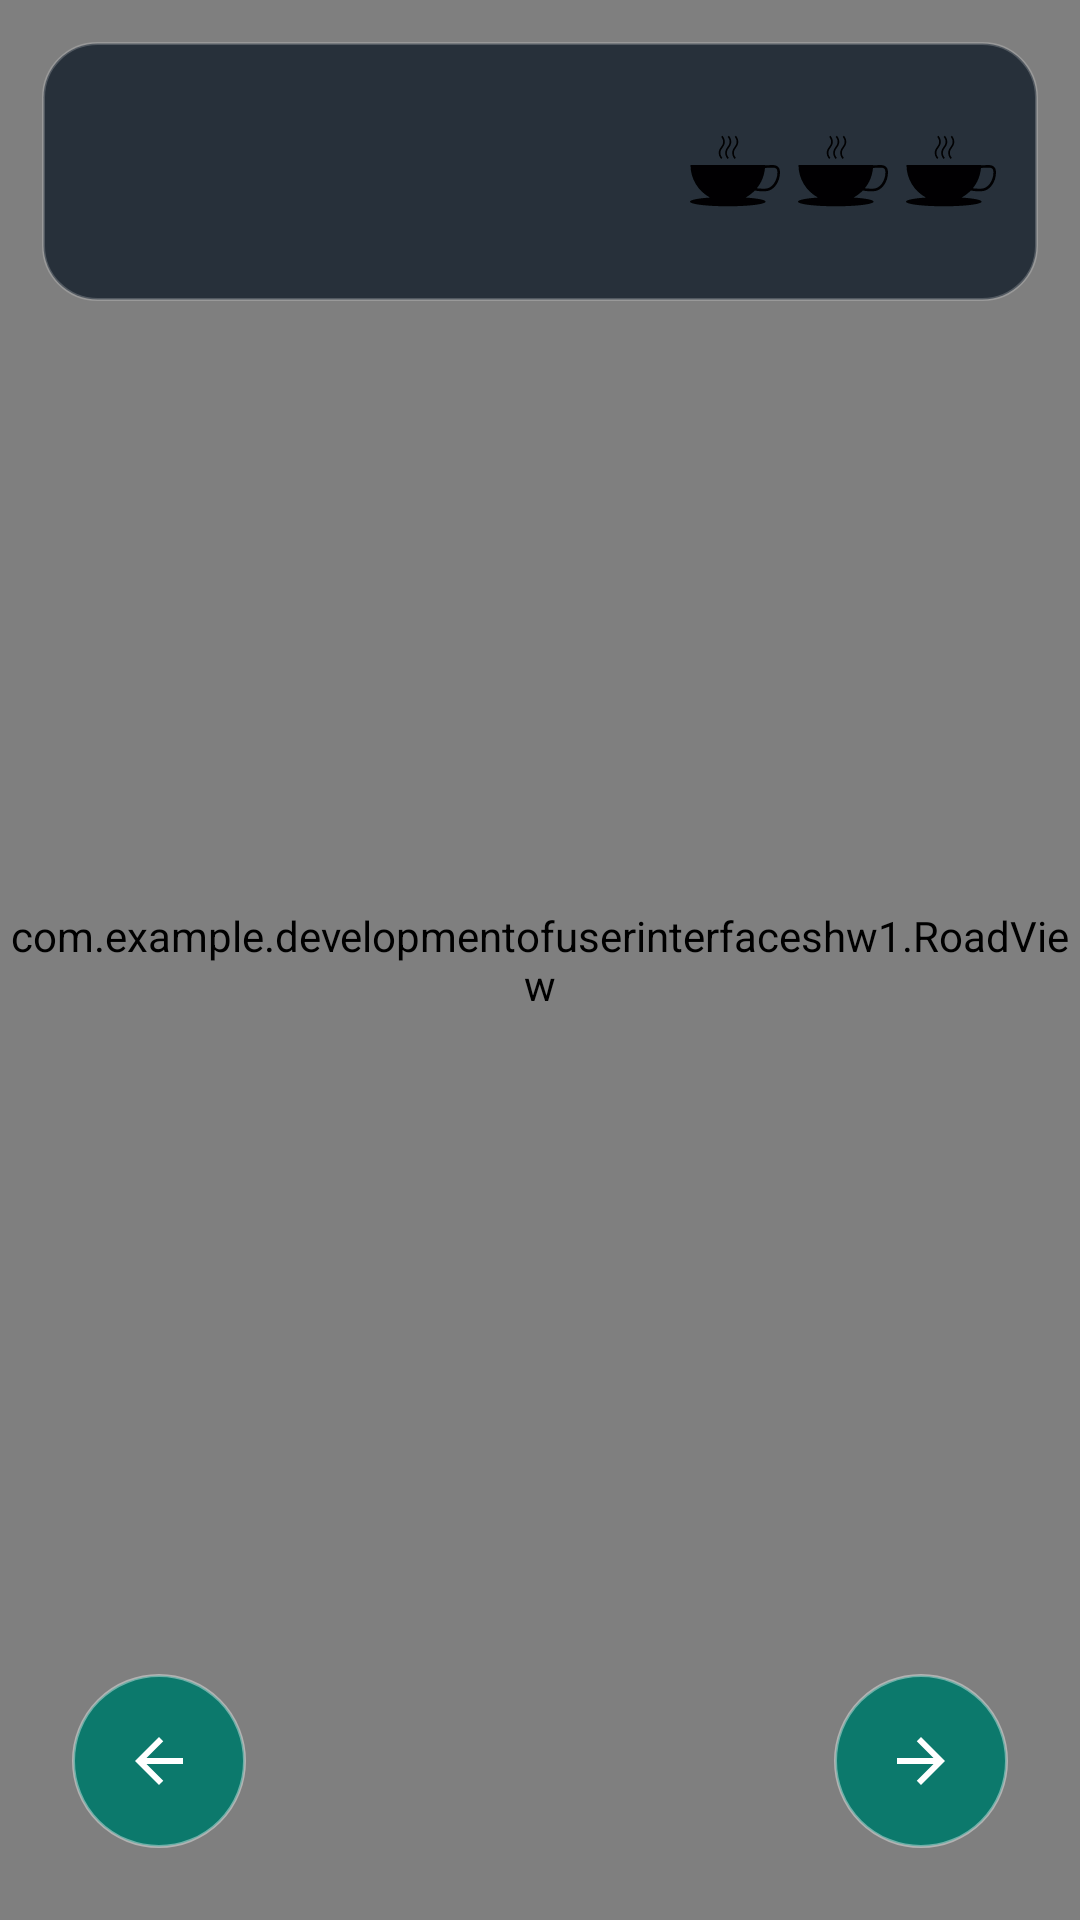

Write the Android layout XML for this screen, with the resource values it uses.
<!-- AndroidManifest.xml: application theme Theme.DevelopmentOfUserInterfacesHW1 -->
<!-- res/layout/activity_game.xml -->
<?xml version="1.0" encoding="utf-8"?>
<androidx.constraintlayout.widget.ConstraintLayout
    xmlns:android="http://schemas.android.com/apk/res/android"
    xmlns:app="http://schemas.android.com/apk/res-auto"
    xmlns:tools="http://schemas.android.com/tools"
    android:id="@+id/gameRoot"
    android:layout_width="match_parent"
    android:layout_height="match_parent"
    android:background="@color/road_dark"
    tools:context=".GameActivity">

    <com.example.developmentofuserinterfaceshw1.RoadView
        android:id="@+id/roadBackground"
        android:layout_width="0dp"
        android:layout_height="0dp"
        app:layout_constraintBottom_toBottomOf="parent"
        app:layout_constraintEnd_toEndOf="parent"
        app:layout_constraintStart_toStartOf="parent"
        app:layout_constraintTop_toTopOf="parent" />

    <LinearLayout
        android:id="@+id/gameMatrix"
        android:layout_width="0dp"
        android:layout_height="0dp"
        android:layout_marginStart="@dimen/road_side_inset"
        android:layout_marginEnd="@dimen/road_side_inset"
        android:background="@android:color/transparent"
        android:clipChildren="false"
        android:clipToPadding="false"
        android:orientation="vertical"
        app:layout_constraintBottom_toBottomOf="parent"
        app:layout_constraintEnd_toEndOf="parent"
        app:layout_constraintStart_toStartOf="parent"
        app:layout_constraintTop_toTopOf="parent" />

    <View
        android:id="@+id/crashOverlay"
        android:layout_width="0dp"
        android:layout_height="0dp"
        android:background="@color/crash_red"
        android:clickable="false"
        android:focusable="false"
        android:visibility="invisible"
        app:layout_constraintBottom_toBottomOf="parent"
        app:layout_constraintEnd_toEndOf="parent"
        app:layout_constraintStart_toStartOf="parent"
        app:layout_constraintTop_toTopOf="parent" />

    <LinearLayout
        android:id="@+id/gameStats"
        android:layout_width="0dp"
        android:layout_height="wrap_content"
        android:layout_marginStart="14dp"
        android:layout_marginTop="14dp"
        android:layout_marginEnd="14dp"
        android:background="@drawable/stats_background"
        android:elevation="8dp"
        android:gravity="center_vertical"
        android:orientation="horizontal"
        android:paddingStart="14dp"
        android:paddingTop="10dp"
        android:paddingEnd="14dp"
        android:paddingBottom="10dp"
        app:layout_constraintEnd_toEndOf="parent"
        app:layout_constraintStart_toStartOf="parent"
        app:layout_constraintTop_toTopOf="parent">

        <LinearLayout
            android:layout_width="0dp"
            android:layout_height="wrap_content"
            android:layout_weight="1"
            android:orientation="vertical">

            <TextView
                android:id="@+id/modeText"
                android:layout_width="wrap_content"
                android:layout_height="wrap_content"
                android:textColor="@color/text_light"
                android:textSize="14sp"
                android:textStyle="bold"
                tools:text="Button mode - slow" />

            <TextView
                android:id="@+id/scoreText"
                android:layout_width="wrap_content"
                android:layout_height="wrap_content"
                android:layout_marginTop="2dp"
                android:textColor="@color/text_light"
                android:textSize="16sp"
                android:textStyle="bold"
                tools:text="Score: 0" />

            <TextView
                android:id="@+id/distanceText"
                android:layout_width="wrap_content"
                android:layout_height="wrap_content"
                android:layout_marginTop="2dp"
                android:textColor="@color/text_light"
                android:textSize="16sp"
                android:textStyle="bold"
                tools:text="Distance: 0 m" />
        </LinearLayout>

        <ImageView
            android:id="@+id/life1"
            android:layout_width="30dp"
            android:layout_height="30dp"
            android:layout_marginEnd="6dp"
            android:contentDescription="@string/life"
            app:srcCompat="@drawable/coffee_cup" />

        <ImageView
            android:id="@+id/life2"
            android:layout_width="30dp"
            android:layout_height="30dp"
            android:layout_marginEnd="6dp"
            android:contentDescription="@string/life"
            app:srcCompat="@drawable/coffee_cup" />

        <ImageView
            android:id="@+id/life3"
            android:layout_width="30dp"
            android:layout_height="30dp"
            android:contentDescription="@string/life"
            app:srcCompat="@drawable/coffee_cup" />
    </LinearLayout>

    <ImageButton
        android:id="@+id/leftButton"
        android:layout_width="58dp"
        android:layout_height="58dp"
        android:layout_marginStart="24dp"
        android:layout_marginBottom="24dp"
        android:background="@drawable/circle_button_background"
        android:contentDescription="@string/move_left"
        android:elevation="8dp"
        android:padding="14dp"
        app:layout_constraintBottom_toBottomOf="parent"
        app:layout_constraintStart_toStartOf="parent"
        app:srcCompat="@drawable/left_arrow_movement"
        app:tint="@color/text_light" />

    <ImageButton
        android:id="@+id/rightButton"
        android:layout_width="58dp"
        android:layout_height="58dp"
        android:layout_marginEnd="24dp"
        android:layout_marginBottom="24dp"
        android:background="@drawable/circle_button_background"
        android:contentDescription="@string/move_right"
        android:elevation="8dp"
        android:padding="14dp"
        app:layout_constraintBottom_toBottomOf="parent"
        app:layout_constraintEnd_toEndOf="parent"
        app:srcCompat="@drawable/right_arrow_movement"
        app:tint="@color/text_light" />

    <TextView
        android:id="@+id/countdownText"
        android:layout_width="wrap_content"
        android:layout_height="wrap_content"
        android:textColor="@color/crash_red"
        android:textSize="58sp"
        android:shadowColor="#66000000"
        android:shadowDx="0"
        android:shadowDy="3"
        android:shadowRadius="8"
        android:textStyle="bold"
        android:visibility="invisible"
        app:layout_constraintBottom_toBottomOf="parent"
        app:layout_constraintEnd_toEndOf="parent"
        app:layout_constraintStart_toStartOf="parent"
        app:layout_constraintTop_toTopOf="parent"
        tools:text="3" />

    <TextView
        android:id="@+id/gameOverText"
        android:layout_width="wrap_content"
        android:layout_height="wrap_content"
        android:text="@string/game_over"
        android:textColor="@color/text_light"
        android:textSize="42sp"
        android:shadowColor="#99000000"
        android:shadowDx="0"
        android:shadowDy="4"
        android:shadowRadius="10"
        android:textStyle="bold"
        android:visibility="invisible"
        app:layout_constraintBottom_toTopOf="@id/gameOverActions"
        app:layout_constraintEnd_toEndOf="parent"
        app:layout_constraintStart_toStartOf="parent"
        app:layout_constraintTop_toTopOf="parent"
        app:layout_constraintVertical_chainStyle="packed" />

    <LinearLayout
        android:id="@+id/gameOverActions"
        android:layout_width="0dp"
        android:layout_height="wrap_content"
        android:layout_marginStart="32dp"
        android:layout_marginTop="18dp"
        android:layout_marginEnd="32dp"
        android:background="@drawable/menu_panel_background"
        android:gravity="center"
        android:orientation="vertical"
        android:padding="18dp"
        android:visibility="invisible"
        app:layout_constraintBottom_toBottomOf="parent"
        app:layout_constraintEnd_toEndOf="parent"
        app:layout_constraintStart_toStartOf="parent"
        app:layout_constraintTop_toBottomOf="@id/gameOverText">

        <com.google.android.material.button.MaterialButton
            android:id="@+id/restartButton"
            android:layout_width="match_parent"
            android:layout_height="52dp"
            android:text="@string/start_again"
            android:textColor="@color/text_light"
            app:backgroundTint="@color/primary_teal"
            app:cornerRadius="16dp" />

        <com.google.android.material.button.MaterialButton
            android:id="@+id/highScoresButton"
            android:layout_width="match_parent"
            android:layout_height="52dp"
            android:layout_marginTop="8dp"
            android:text="@string/high_scores"
            android:textColor="@color/text_dark"
            app:backgroundTint="@color/surface_light"
            app:cornerRadius="16dp"
            app:strokeColor="#B8D6D0"
            app:strokeWidth="1dp" />

        <com.google.android.material.button.MaterialButton
            android:id="@+id/menuButton"
            android:layout_width="match_parent"
            android:layout_height="52dp"
            android:layout_marginTop="8dp"
            android:text="@string/main_menu"
            android:textColor="@color/text_dark"
            app:backgroundTint="@color/surface_light"
            app:cornerRadius="16dp"
            app:strokeColor="#B8D6D0"
            app:strokeWidth="1dp" />
    </LinearLayout>

</androidx.constraintlayout.widget.ConstraintLayout>
<!-- resources referenced by this layout -->
<resources>
  <color name="crash_red">#E53935</color>
  <color name="primary_teal">#00796B</color>
  <color name="road_dark">#2D3135</color>
  <color name="surface_light">#FDFEFE</color>
  <color name="text_dark">#1F2933</color>
  <color name="text_light">#FFFFFFFF</color>
  <dimen name="road_side_inset">12dp</dimen>
  <!-- drawable circle_button_background (drawable) -->
  <?xml version="1.0" encoding="utf-8"?>
  <shape xmlns:android="http://schemas.android.com/apk/res/android"
      android:shape="oval">
  
      <solid android:color="#E600796B" />
      <stroke
          android:width="1dp"
          android:color="#66FFFFFF" />
  
  </shape>
  <!-- drawable left_arrow_movement (drawable) -->
  <?xml version="1.0" encoding="utf-8"?>
  <vector xmlns:android="http://schemas.android.com/apk/res/android"
      android:width="24dp"
      android:height="24dp"
      android:viewportWidth="24"
      android:viewportHeight="24">
  
      <path
          android:fillColor="#FFFFFF"
          android:pathData="M20,11H7.83l5.59,-5.59L12,4l-8,8l8,8l1.42,-1.41L7.83,13H20v-2z" />
  
  </vector>
  <!-- drawable menu_panel_background (drawable) -->
  <?xml version="1.0" encoding="utf-8"?>
  <shape xmlns:android="http://schemas.android.com/apk/res/android">
      <solid android:color="#F2FFFFFF" />
      <corners android:radius="24dp" />
      <stroke
          android:width="1dp"
          android:color="#D6E4E0" />
      <padding
          android:bottom="22dp"
          android:left="22dp"
          android:right="22dp"
          android:top="22dp" />
  </shape>
  <!-- drawable right_arrow_movement (drawable) -->
  <?xml version="1.0" encoding="utf-8"?>
  <vector xmlns:android="http://schemas.android.com/apk/res/android"
      android:width="24dp"
      android:height="24dp"
      android:viewportWidth="24"
      android:viewportHeight="24">
  
      <path
          android:fillColor="#FFFFFF"
          android:pathData="M12,4l-1.41,1.41L16.17,11H4v2h12.17l-5.58,5.59L12,20l8,-8z" />
  </vector>
  <!-- drawable stats_background (drawable) -->
  <?xml version="1.0" encoding="utf-8"?>
  <shape xmlns:android="http://schemas.android.com/apk/res/android">
      <solid android:color="#E61F2933" />
      <corners android:radius="18dp" />
      <stroke
          android:width="1dp"
          android:color="#33FFFFFF" />
      <padding
          android:bottom="10dp"
          android:left="14dp"
          android:right="14dp"
          android:top="10dp" />
  </shape>
  <string name="game_over">GAME OVER</string>
  <string name="high_scores">High Scores</string>
  <string name="life">Life</string>
  <string name="main_menu">Main Menu</string>
  <string name="move_left">Move left</string>
  <string name="move_right">Move right</string>
  <string name="start_again">Start Again</string>
  <style name="Theme.DevelopmentOfUserInterfacesHW1" parent="Base.Theme.DevelopmentOfUserInterfacesHW1" />
  <style name="Base.Theme.DevelopmentOfUserInterfacesHW1" parent="Theme.Material3.DayNight.NoActionBar">
          
          
      </style>
</resources>
